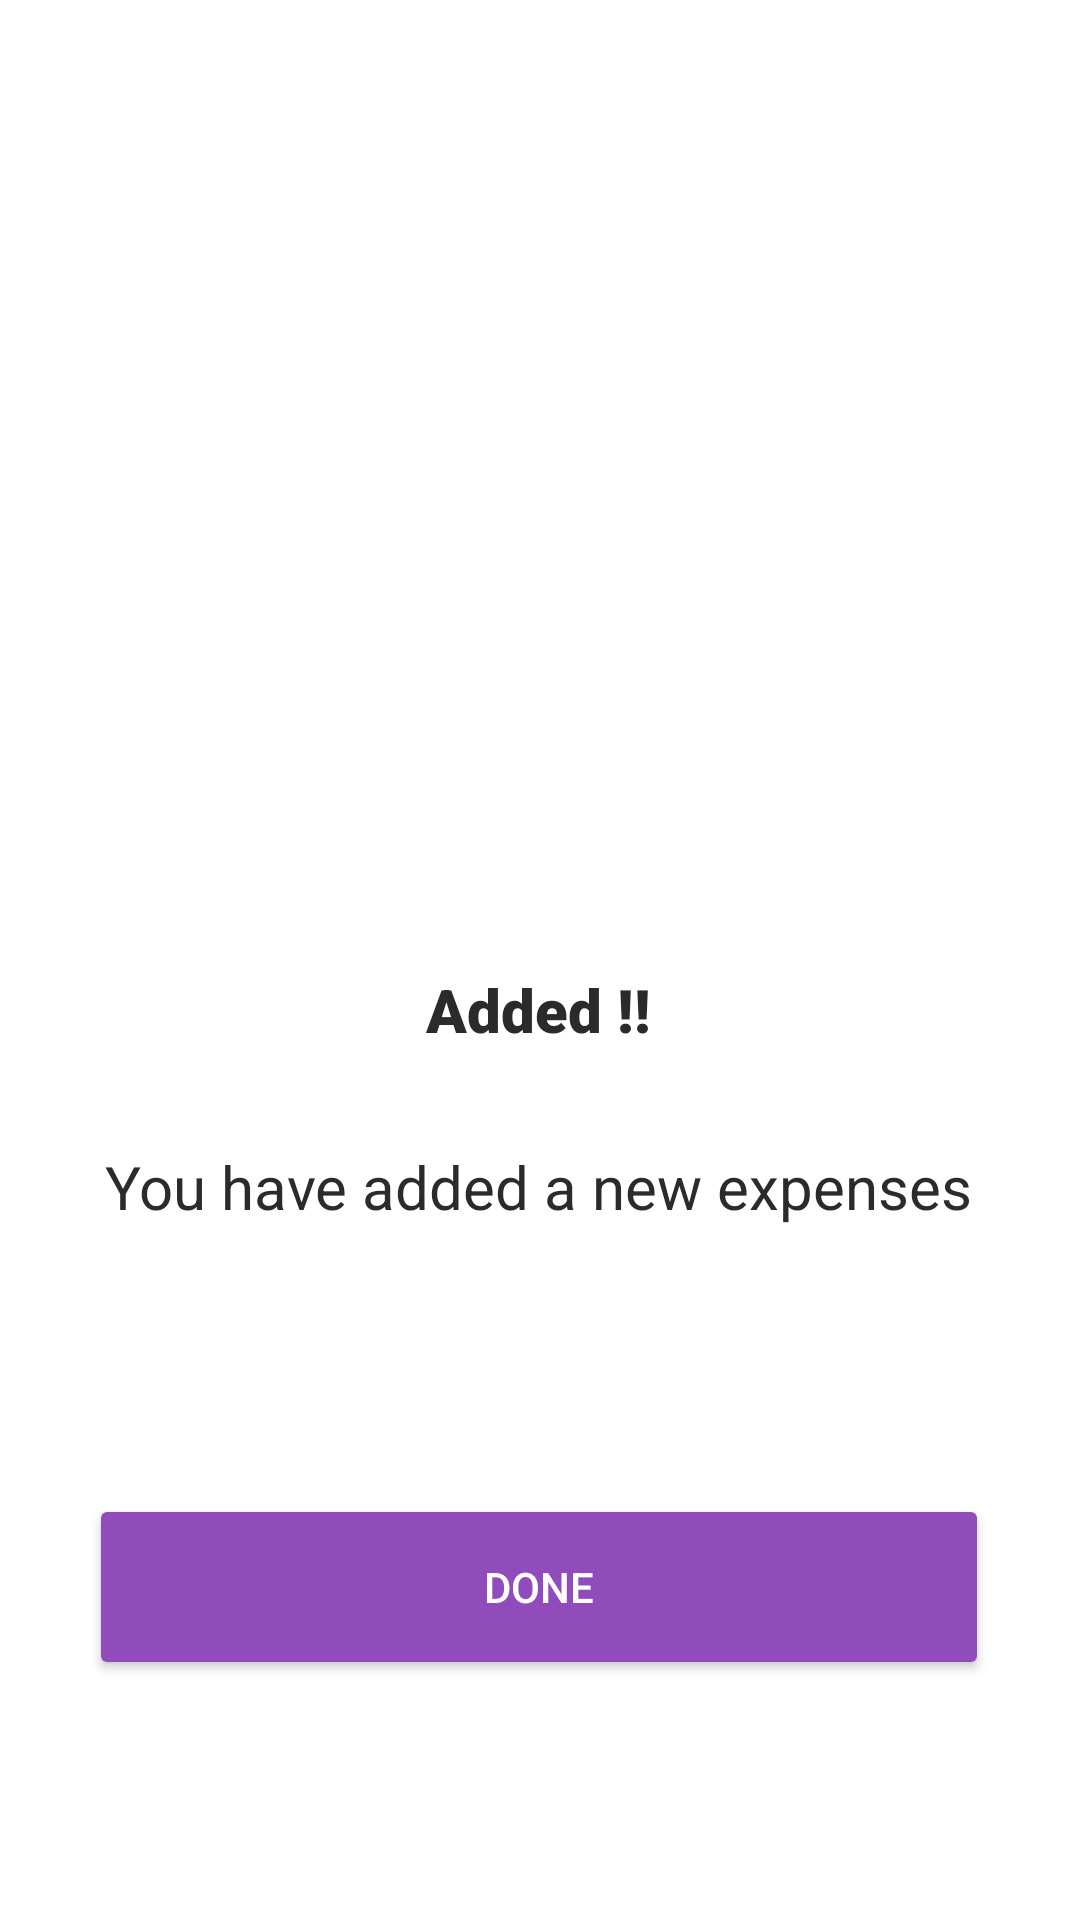

Write the Android layout XML for this screen, with the resource values it uses.
<!-- AndroidManifest.xml: application theme Theme.BottomNavigationActivity -->
<!-- res/layout/addexpenses_add_amount_confirmation.xml -->
<?xml version="1.0" encoding="utf-8"?>
<androidx.constraintlayout.widget.ConstraintLayout xmlns:android="http://schemas.android.com/apk/res/android"
    xmlns:app="http://schemas.android.com/apk/res-auto"
    xmlns:tools="http://schemas.android.com/tools"
    android:layout_width="match_parent"
    android:layout_height="match_parent"
    tools:context=".AddExpenses.Amount.ConfirmationPage">

    <ImageView
        android:id="@+id/imageView3"
        android:layout_width="252dp"
        android:layout_height="175dp"
        android:layout_marginTop="120dp"
        android:src="@drawable/ic_baseline_check_circle_24"
        app:layout_constraintEnd_toEndOf="parent"
        app:layout_constraintHorizontal_bias="0.496"
        app:layout_constraintStart_toStartOf="parent"
        app:layout_constraintTop_toTopOf="parent" />

    <TextView
        android:id="@+id/textView13"
        android:layout_width="wrap_content"
        android:layout_height="wrap_content"
        android:layout_marginTop="28dp"
        android:fontFamily="sans-serif-black"
        android:text="Added !!"
        android:textColor="@color/grey"
        android:textSize="20sp"
        app:layout_constraintEnd_toEndOf="parent"
        app:layout_constraintHorizontal_bias="0.498"
        app:layout_constraintStart_toStartOf="parent"
        app:layout_constraintTop_toBottomOf="@+id/imageView3" />

    <TextView
        android:id="@+id/textView14"
        android:layout_width="wrap_content"
        android:layout_height="wrap_content"
        android:layout_marginTop="32dp"
        android:text="You have added a new expenses"
        android:textSize="20dp"
        android:textColor="@color/grey"
        app:layout_constraintEnd_toEndOf="parent"
        app:layout_constraintHorizontal_bias="0.495"
        app:layout_constraintStart_toStartOf="parent"
        app:layout_constraintTop_toBottomOf="@+id/textView13" />

    <Button
        android:id="@+id/btndone"
        android:layout_width="300dp"
        android:layout_height="62dp"
        android:layout_marginBottom="80dp"
        android:backgroundTint="@color/purple"
        android:text="done"
        android:textColor="@color/white"
        app:layout_constraintBottom_toBottomOf="parent"
        app:layout_constraintEnd_toEndOf="parent"
        app:layout_constraintHorizontal_bias="0.495"
        app:layout_constraintStart_toStartOf="parent" />

</androidx.constraintlayout.widget.ConstraintLayout>
<!-- resources referenced by this layout -->
<resources>
  <color name="grey">#2C2B2B</color>
  <color name="purple">#914CBB</color>
  <color name="white">#FFFFFFFF</color>
  <style name="Theme.BottomNavigationActivity" parent="Theme.MaterialComponents.DayNight.DarkActionBar">
          
          <item name="colorPrimary">@color/purple</item>
          <item name="colorPrimaryVariant">@color/grey</item>
          <item name="colorOnPrimary">@color/purple</item>
          
          <item name="colorSecondary">@color/purple</item>
          <item name="colorSecondaryVariant">@color/purple</item>
          <item name="colorOnSecondary">@color/black</item>
          
          <item name="android:statusBarColor" tools:targetApi="l">?attr/colorPrimaryVariant</item>
          
      </style>
  <color name="black">#FF000000</color>
</resources>
